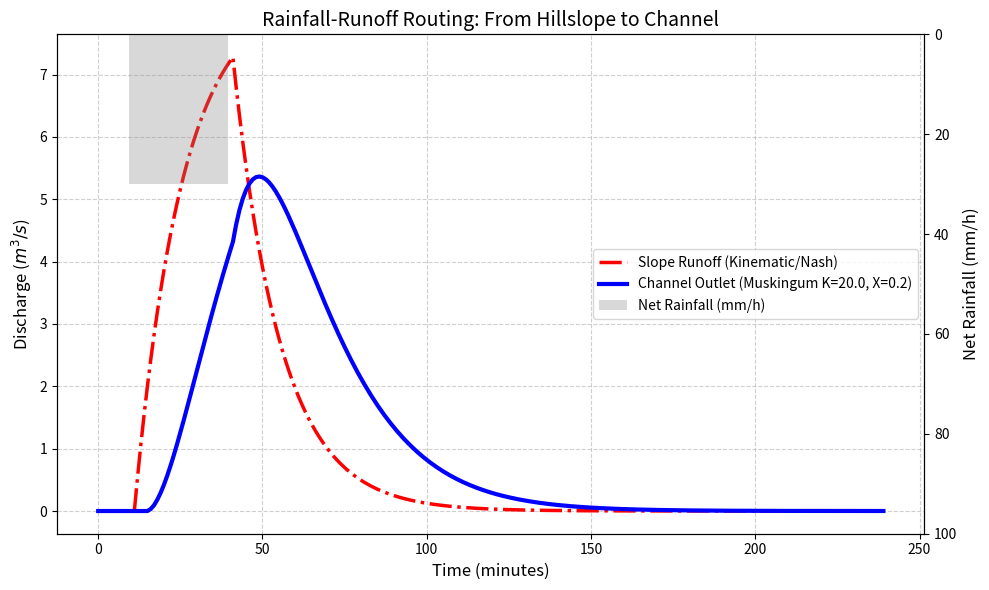

Generate this figure with matplotlib:
import numpy as np
import pandas as pd
import matplotlib
matplotlib.use('Agg')
import matplotlib.pyplot as plt
import os

# Ensure the directory exists
output_dir = r"D:\cowork\教材\chs-books-v2\books\distributed-hydrological-model\assets\ch04"
os.makedirs(output_dir, exist_ok=True)

# 坡面汇流与河网汇流 (Kinematic Wave & Muskingum Method)
# 模拟一场暴雨如何在山坡上汇集成流(运动波法)，并进入河道进行坦化演进(马斯金根法)

# 1. 模拟参数设定
t_end = 240 # 模拟时间 240 分钟
dt = 1.0
time = np.arange(0, t_end, dt)
N = len(time)

# 假设我们在第2章算出来的净雨 (Net Rainfall, 产流量) mm/h
# 将其转换为 mm/min = (L/m^2)/min
net_rain = np.zeros(N)
net_rain[10:40] = 30.0 / 60.0 

# 2. 坡面汇流：一维运动波模型 (Kinematic Wave Approximation)
# 连续性方程: dh/dt + dq/dx = R(t)
# 动量方程 (简化为稳态流关系): q = alpha * h^m
# 采用简化的集总式坡面响应(线性水库法)来逼近
# 坡面响应可以用一个具有非线性/线性出流特性的水库来模拟
k_slope = 15.0 # 坡面滞后时间常数 (分钟)

q_slope = np.zeros(N) # 坡面出流 (m^3/s) 假设坡面面积 A_catchment
A_catchment = 1.0 * 1e6 # 1 km^2 面积

# 简化的坡面线性水库汇流 (Nash Unit Hydrograph 概念)
S_slope = 0.0 # 坡面蓄水量 (mm)
for i in range(1, N):
    inflow_mm = net_rain[i-1] * dt
    # q = S / k (线性关系)
    outflow_mm = (S_slope / k_slope) * dt
    S_slope = S_slope + inflow_mm - outflow_mm
    
    # 转换为物理流量 m^3/s: mm/min * (1m/1000mm) * A_catchment / 60s
    q_slope[i] = (outflow_mm / dt) * (1/1000) * A_catchment / 60.0

# 3. 河网汇流：马斯金根法 (Muskingum Method)
# 河道汇流会对坡面流产生的洪峰进行再次延迟和削峰坦化
# 参数: K (传播时间), X (流量比重系数, 0~0.5)
K_musk = 20.0 # 河道传播时间 20 分钟
X_musk = 0.2  # 典型的自然河道

# 计算马斯金根参数 C0, C1, C2
# q_out[i] = C0*I[i] + C1*I[i-1] + C2*q_out[i-1]
denominator = K_musk * (1 - X_musk) + 0.5 * dt
C0 = (-K_musk * X_musk + 0.5 * dt) / denominator
C1 = (K_musk * X_musk + 0.5 * dt) / denominator
C2 = (K_musk * (1 - X_musk) - 0.5 * dt) / denominator

q_channel = np.zeros(N) # 河道末端出流
q_channel[0] = 0.0

for i in range(1, N):
    q_channel[i] = C0 * q_slope[i] + C1 * q_slope[i-1] + C2 * q_channel[i-1]
    q_channel[i] = max(q_channel[i], 0.0) # 防止数值负数

# 4. 绘图对比
plt.figure(figsize=(10, 6))

# 画净雨过程 (倒置条形图，习惯画法)
ax1 = plt.gca()
ax2 = ax1.twinx()

ax2.bar(time, net_rain * 60, width=dt, color='gray', alpha=0.3, label='Net Rainfall (mm/h)')
ax2.set_ylim(100, 0) # 倒置y轴
ax2.set_ylabel('Net Rainfall (mm/h)', fontsize=12)

# 画流量过程线 (Hydrographs)
ax1.plot(time, q_slope, 'r-.', linewidth=2.5, label='Slope Runoff (Kinematic/Nash)')
ax1.plot(time, q_channel, 'b-', linewidth=3, label=f'Channel Outlet (Muskingum K={K_musk}, X={X_musk})')

ax1.set_xlabel('Time (minutes)', fontsize=12)
ax1.set_ylabel('Discharge ($m^3/s$)', fontsize=12)
ax1.set_title('Rainfall-Runoff Routing: From Hillslope to Channel', fontsize=14)

# 合并图例
lines_1, labels_1 = ax1.get_legend_handles_labels()
lines_2, labels_2 = ax2.get_legend_handles_labels()
ax1.legend(lines_1 + lines_2, labels_1 + labels_2, loc='center right')
ax1.grid(True, linestyle='--', alpha=0.6)

plt.tight_layout()
plt.savefig(os.path.join(output_dir, "routing_sim.png"), dpi=300, bbox_inches='tight')

# 生成对比表格
# 找洪峰
peak_rain_time = 25 # 降雨中点
peak_slope_idx = np.argmax(q_slope)
peak_channel_idx = np.argmax(q_channel)

history = [
    {'Process Stage': '1. Net Rainfall (Source)', 'Peak Time (min)': peak_rain_time, 'Peak Value': f"{30.0} mm/h", 'Delay from previous (min)': 0},
    {'Process Stage': '2. Slope Routing (Catchment)', 'Peak Time (min)': time[peak_slope_idx], 'Peak Value': f"{q_slope[peak_slope_idx]:.2f} m³/s", 'Delay from previous (min)': time[peak_slope_idx] - peak_rain_time},
    {'Process Stage': '3. Channel Routing (Outlet)', 'Peak Time (min)': time[peak_channel_idx], 'Peak Value': f"{q_channel[peak_channel_idx]:.2f} m³/s", 'Delay from previous (min)': time[peak_channel_idx] - time[peak_slope_idx]}
]

df = pd.DataFrame(history)
md_table = df.to_markdown(index=False)
with open(os.path.join(output_dir, "routing_table.md"), "w", encoding="utf-8") as f:
    f.write(md_table)

print("Files generated successfully.")
